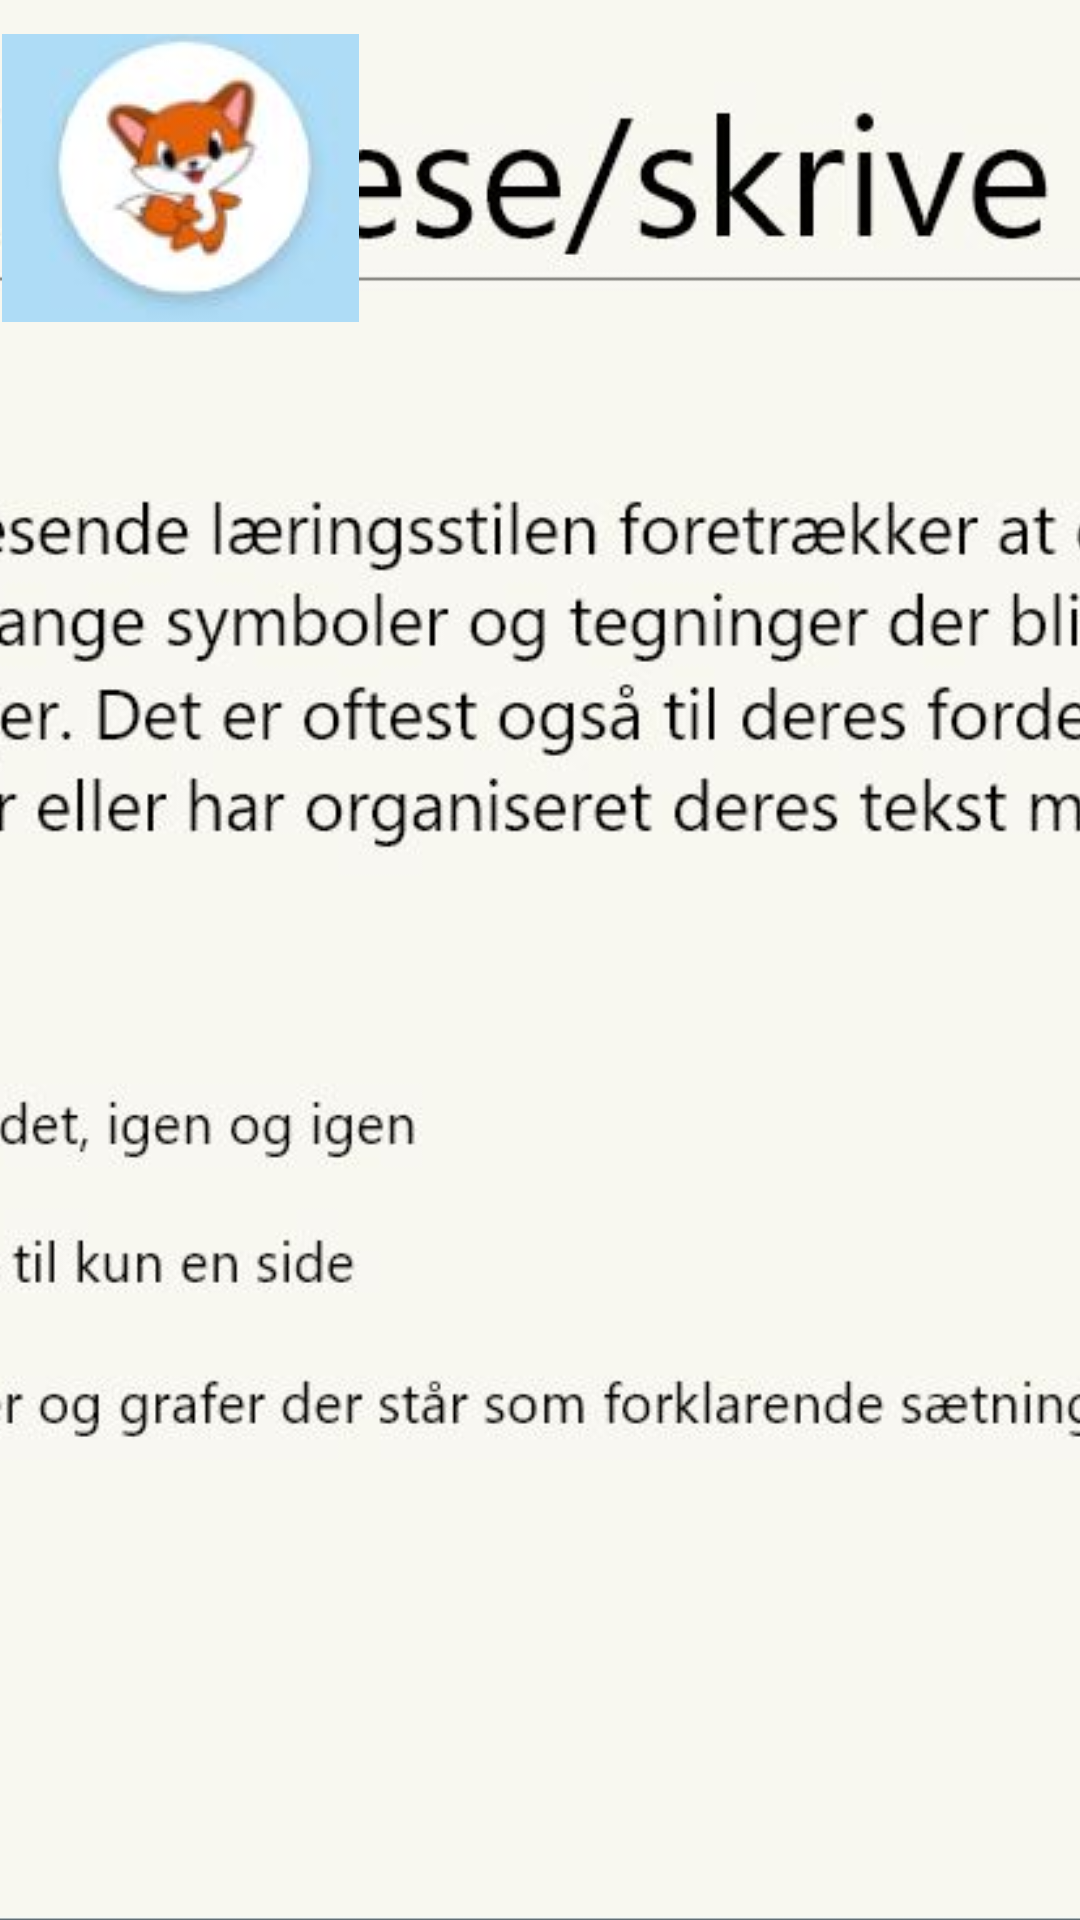

Here is an Android app screen rendered from its layout file. Give the layout XML and the strings, colors and styles it references.
<!-- AndroidManifest.xml: application theme Theme.AppCompat.Light.NoActionBar.FullScreen -->
<!-- res/layout/activity_forklarlaes.xml -->
<?xml version="1.0" encoding="utf-8"?>
<androidx.constraintlayout.widget.ConstraintLayout xmlns:android="http://schemas.android.com/apk/res/android"
    xmlns:app="http://schemas.android.com/apk/res-auto"
    xmlns:tools="http://schemas.android.com/tools"
    android:layout_width="match_parent"
    android:layout_height="match_parent"
    android:background="#AEDCF7"
    tools:context=".Forklarlaes">

    <ImageView
        android:id="@+id/forklarlaes"
        android:layout_width="1159dp"
        android:layout_height="681dp"
        app:layout_constraintBottom_toBottomOf="parent"
        app:layout_constraintEnd_toEndOf="parent"
        app:layout_constraintHorizontal_bias="0.504"
        app:layout_constraintStart_toStartOf="parent"
        app:layout_constraintTop_toTopOf="parent"
        app:layout_constraintVertical_bias="0.701"
        app:srcCompat="@drawable/forklarlaes" />

    <ImageButton
        android:id="@+id/hjembtn"
        android:layout_width="120dp"
        android:layout_height="96dp"
        app:layout_constraintBottom_toBottomOf="parent"
        app:layout_constraintEnd_toEndOf="parent"
        app:layout_constraintHorizontal_bias="0.0"
        app:layout_constraintStart_toStartOf="parent"
        app:layout_constraintTop_toTopOf="parent"
        app:layout_constraintVertical_bias="0.021"
        app:srcCompat="@drawable/dinprofil" />
</androidx.constraintlayout.widget.ConstraintLayout>
<!-- resources referenced by this layout -->
<resources>
  <!-- drawable dinprofil: png bitmap (drawable, 9459 bytes) -->
  <!-- drawable forklarlaes: png bitmap (drawable, 110341 bytes) -->
  <style name="Theme.AppCompat.Light.NoActionBar.FullScreen" parent="@style/Theme.AppCompat.Light.NoActionBar">
          <item name="android:windowNoTitle">true</item>
          <item name="android:windowActionBar">false</item>
          <item name="android:windowFullscreen">true</item>
          <item name="android:windowContentOverlay">@null</item>
      </style>
</resources>
